Run: headless pygame with SDL's dummy video driver; simulated clock (each Clock.tick advances the game by its frame time, no real sleeping); random seed 0; keys injected as events and as key.get_pressed() state; no mouse input.
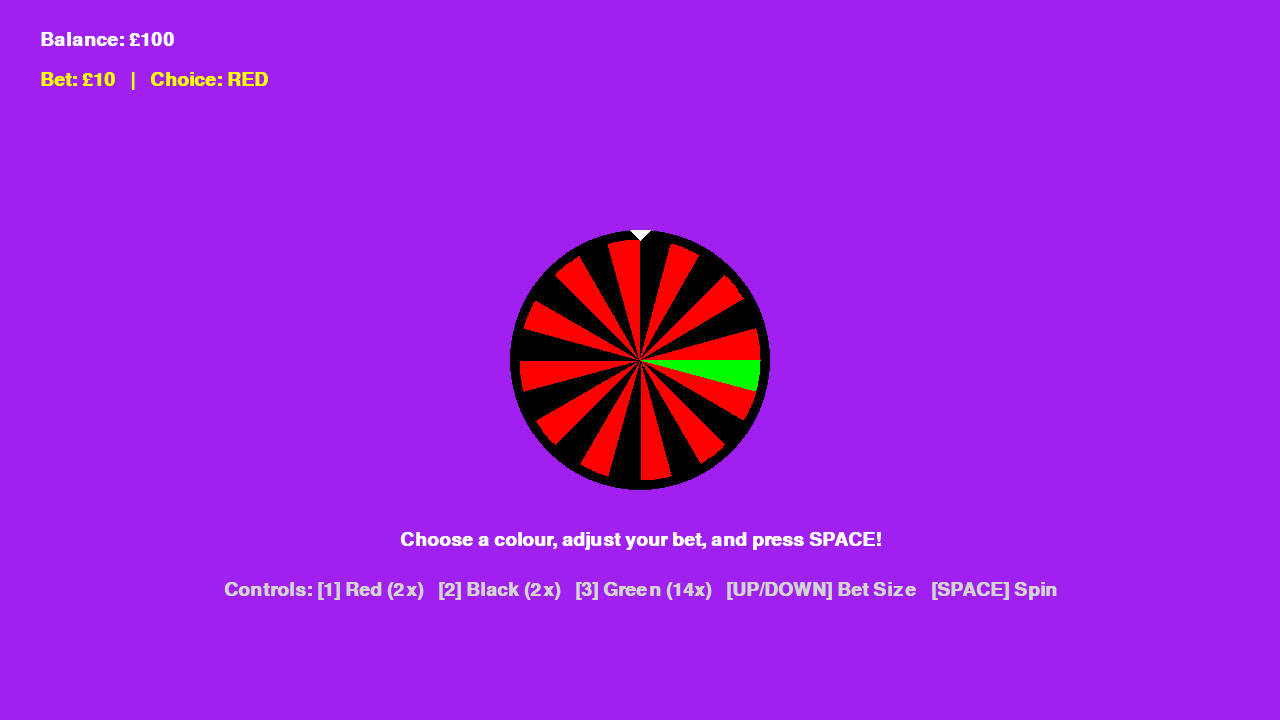
Frame 1 of 4 · flips 1–60 · no input
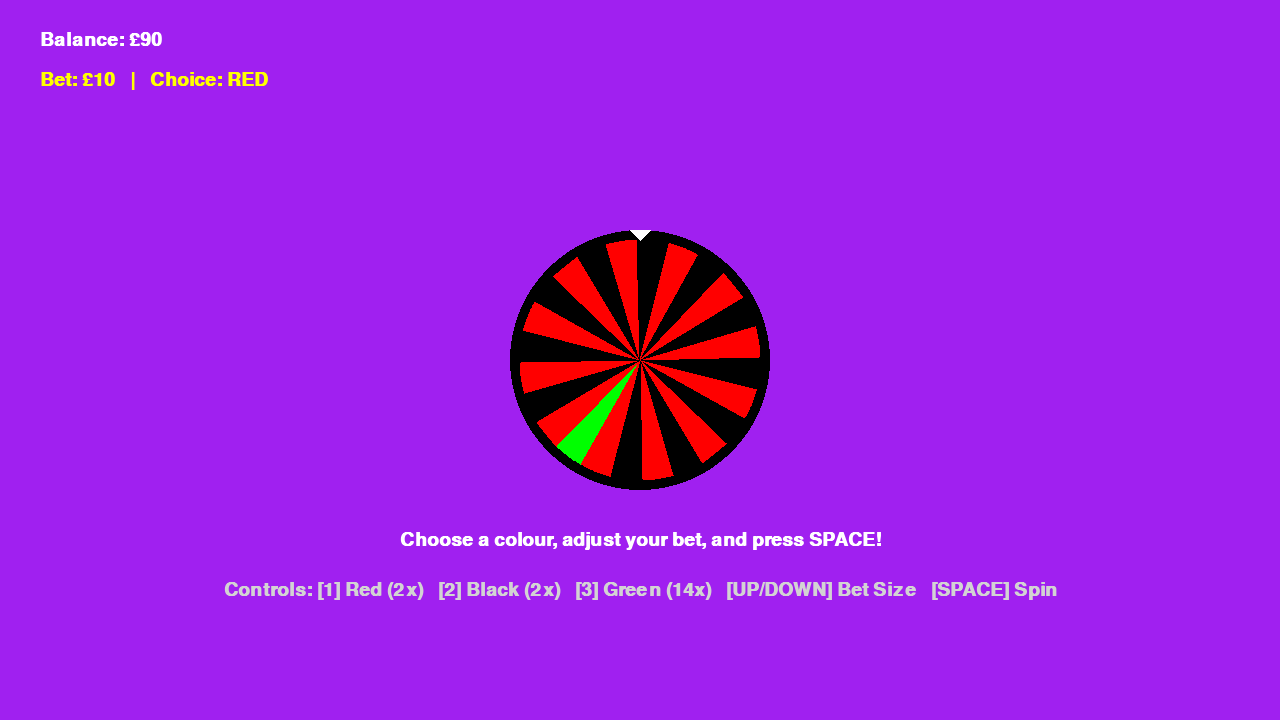
Frame 2 of 4 · flips 61–180 · tapped SPACE, RETURN · held RIGHT (→), D
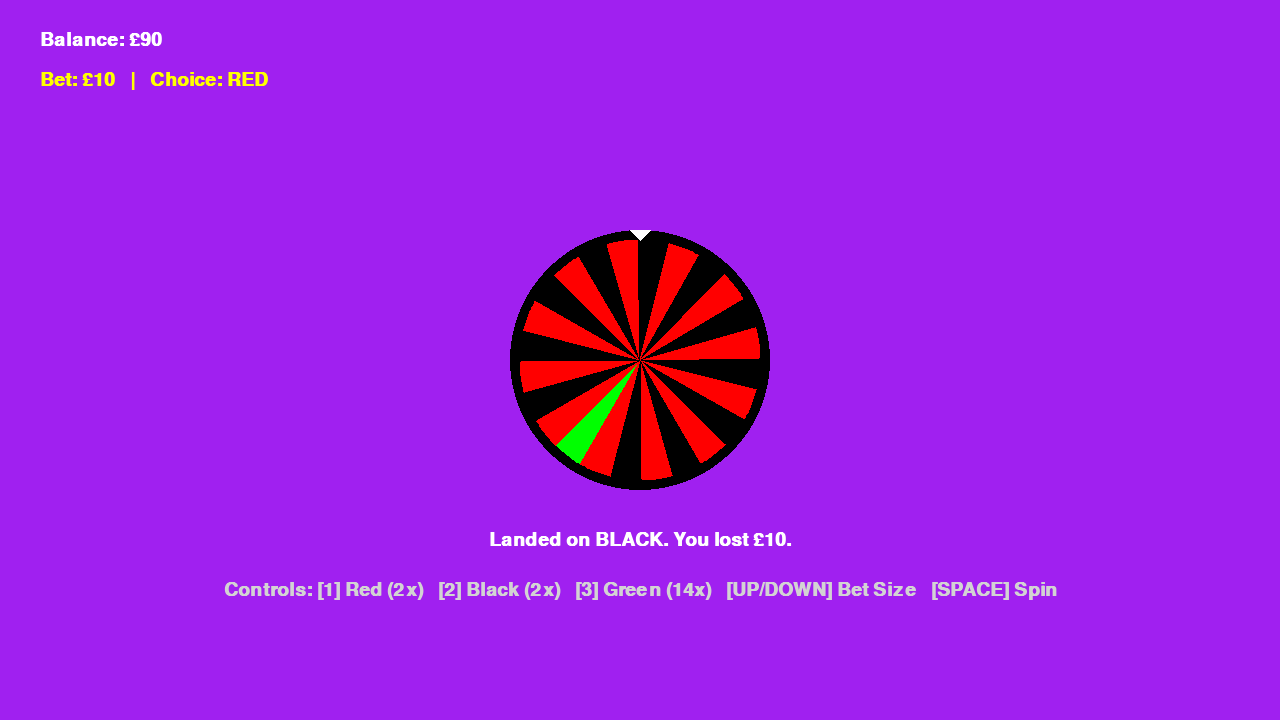
Frame 3 of 4 · flips 181–300 · held DOWN (↓), S
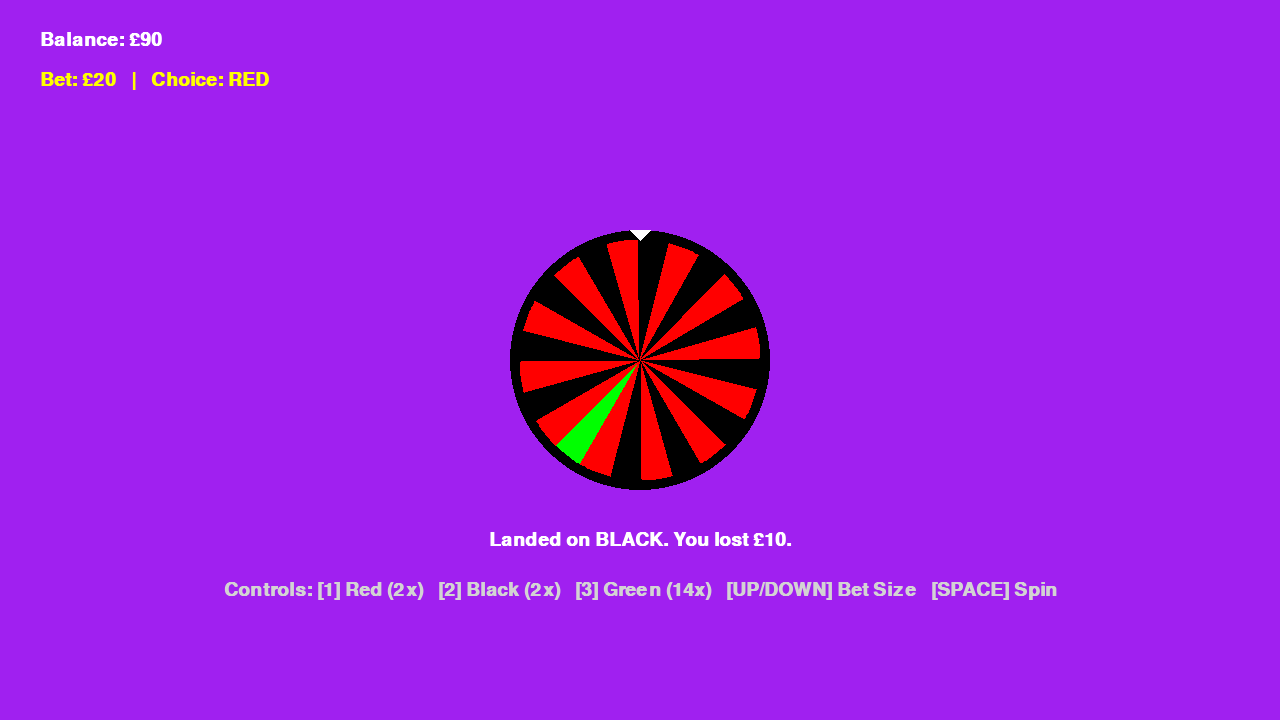
Frame 4 of 4 · flips 301–420 · held LEFT (←), A, UP (↑), W

The pygame program that drew these frames:

# Example file showing a circle moving on screen
import pygame
import math
import random

# pgit ygame setup
pygame.init()
screen = pygame.display.set_mode((1280, 720))
font = pygame.font.SysFont("arial", 28, bold=True)
clock = pygame.time.Clock()
running = True
dt = 0

def draw_sliced_circle(surface, centre, radius, num_slices, angle_offset=0):
    cx, cy = centre
    angle_step = (2 * math.pi) / num_slices

    for i in range(num_slices):
        # Alternate between red and black
        if i == 0:
            colour = "green"
        elif i % 2 == 1:
            colour = "red"
        else:
            colour = "black"

        # Add angle_offset to rotate the entire wheel
        start_angle = i * angle_step + angle_offset
        end_angle = (i + 1) * angle_step + angle_offset


        # Start the polygon at the centre of the circle
        points = [centre]

        # Add points along the curved outer edge for a smooth arc
        steps = 20
        for s in range(steps + 1):
            angle = start_angle + (end_angle - start_angle) * (s / steps)
            x = cx + radius * math.cos(angle)
            y = cy + radius * math.sin(angle)
            points.append((x, y))

        pygame.draw.polygon(surface, colour, points)

current_angle = 0.0
spin_speed = 0.0
friction = 0.95

balance = 100
bet_amount = 10
selected_colour = "red"  # "red", "black", or "green"
status_message = "Choose a colour, adjust your bet, and press SPACE!"

# Circle attributes
centre = screen.get_width() // 2, screen.get_height() // 2
radius = 120
sample_pix = (screen.get_width() // 2, (screen.get_height() // 2) - radius)


while running:
    for event in pygame.event.get():
        if event.type == pygame.KEYDOWN and spin_speed == 0:
            # Select colour
            if event.key == pygame.K_1:
                selected_colour = "red"
            elif event.key == pygame.K_2:
                selected_colour = "black"
            elif event.key == pygame.K_3:
                selected_colour = "green"

            # Adjust bet amount
            elif event.key == pygame.K_UP:
                if bet_amount + 10 <= balance:
                    bet_amount += 10
            elif event.key == pygame.K_DOWN:
                if bet_amount - 10 >= 10:
                    bet_amount -= 10
            elif event.key == pygame.K_SPACE:
                # Random initial speed (radians per frame)
                if bet_amount <= balance:
                    balance -= bet_amount
                    spin_speed = random.uniform(0.25, 0.45)
                else:
                    status_message = "Your broke bitch"
        if event.type == pygame.QUIT:
            running = False

    if spin_speed > 0:
        current_angle += spin_speed
        spin_speed *= friction

        # Stop completely when the wheel slows to a crawl
        if spin_speed < 0.0005:
            spin_speed = 0
            pixel_colour = screen.get_at((sample_pix[0], sample_pix[1]+1))
            if pixel_colour == pygame.Color("green"):
                landed = "green"
            if pixel_colour == pygame.Color("red"):
                landed = "red"
            if pixel_colour == pygame.Color("black"):
                landed = "black"

            if landed == selected_colour:
                multiplier = 14 if landed == "green" else 2
                winnings = bet_amount * multiplier
                balance += winnings
                status_message = (
                    f"Landed on {landed.upper()}! You won £{winnings}!"
                )
            else:
                status_message = (
                    f"Landed on {landed.upper()}. You lost £{bet_amount}."
                )

        # Cap bet_amount if balance dropped below current bet
        if bet_amount > balance and balance >= 10:
            bet_amount = balance

    # fill the screen with a color to wipe away anything from last frame
    screen.fill("purple")

    balance_text = font.render(f"Balance: £{balance}", True, "white")
    bet_text = font.render(
        f"Bet: £{bet_amount}   |   Choice: {selected_colour.upper()}",
        True,
        "yellow",
    )
    status_text = font.render(status_message, True, "white")
    controls_text = font.render(
        "Controls: [1] Red (2x)   [2] Black (2x)   [3] Green (14x)   [UP/DOWN] Bet Size   [SPACE] Spin",
        True,
        "lightgrey",
    )

    screen.blit(balance_text, (40, 30))
    screen.blit(bet_text, (40, 70))
    screen.blit(status_text, (centre[0] - status_text.get_width() // 2, centre[1] + radius + 50))
    screen.blit(controls_text, (    centre[0] - controls_text.get_width() // 2, centre[1] + radius + 100))

    keys = pygame.key.get_pressed()

    pygame.draw.circle(screen, "black",radius = radius+10, center=centre)
    draw_sliced_circle(screen, centre=centre, radius=radius, num_slices=24, angle_offset= current_angle)
    pygame.draw.polygon(screen, "white", [sample_pix, (sample_pix[0]-10, sample_pix[1]-10), (sample_pix[0]+10, sample_pix[1]-10)])
    # flip() the display to put your work on screen
    pygame.display.flip()

    # limits FPS to 60
    clock.tick(60)

pygame.quit()
